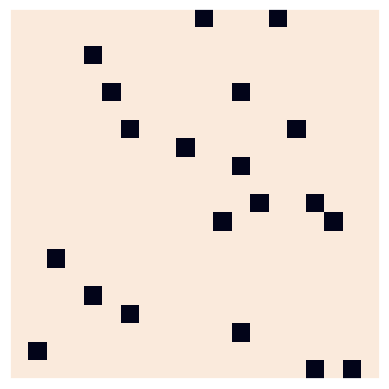

Write the Python code that produced this figure.
import numpy as np
import matplotlib.pyplot as plt
import seaborn as sns
sns.set(style='dark')

def get_data(m=10, n=10,rate = 0.1):
    data = np.ones((m,n))*255
    obstacle_num = int(rate*m*n)
    for _ in range(obstacle_num):
        data[np.random.randint(m),np.random.randint(n)] = 0
    return data

def main():
    data = get_data(20,20,0.05)
    plt.imshow(data)
    plt.xticks([])  #去掉横坐标值
    plt.yticks([])  #去掉纵坐标值  
    plt.show()
if __name__ == '__main__':
    main()